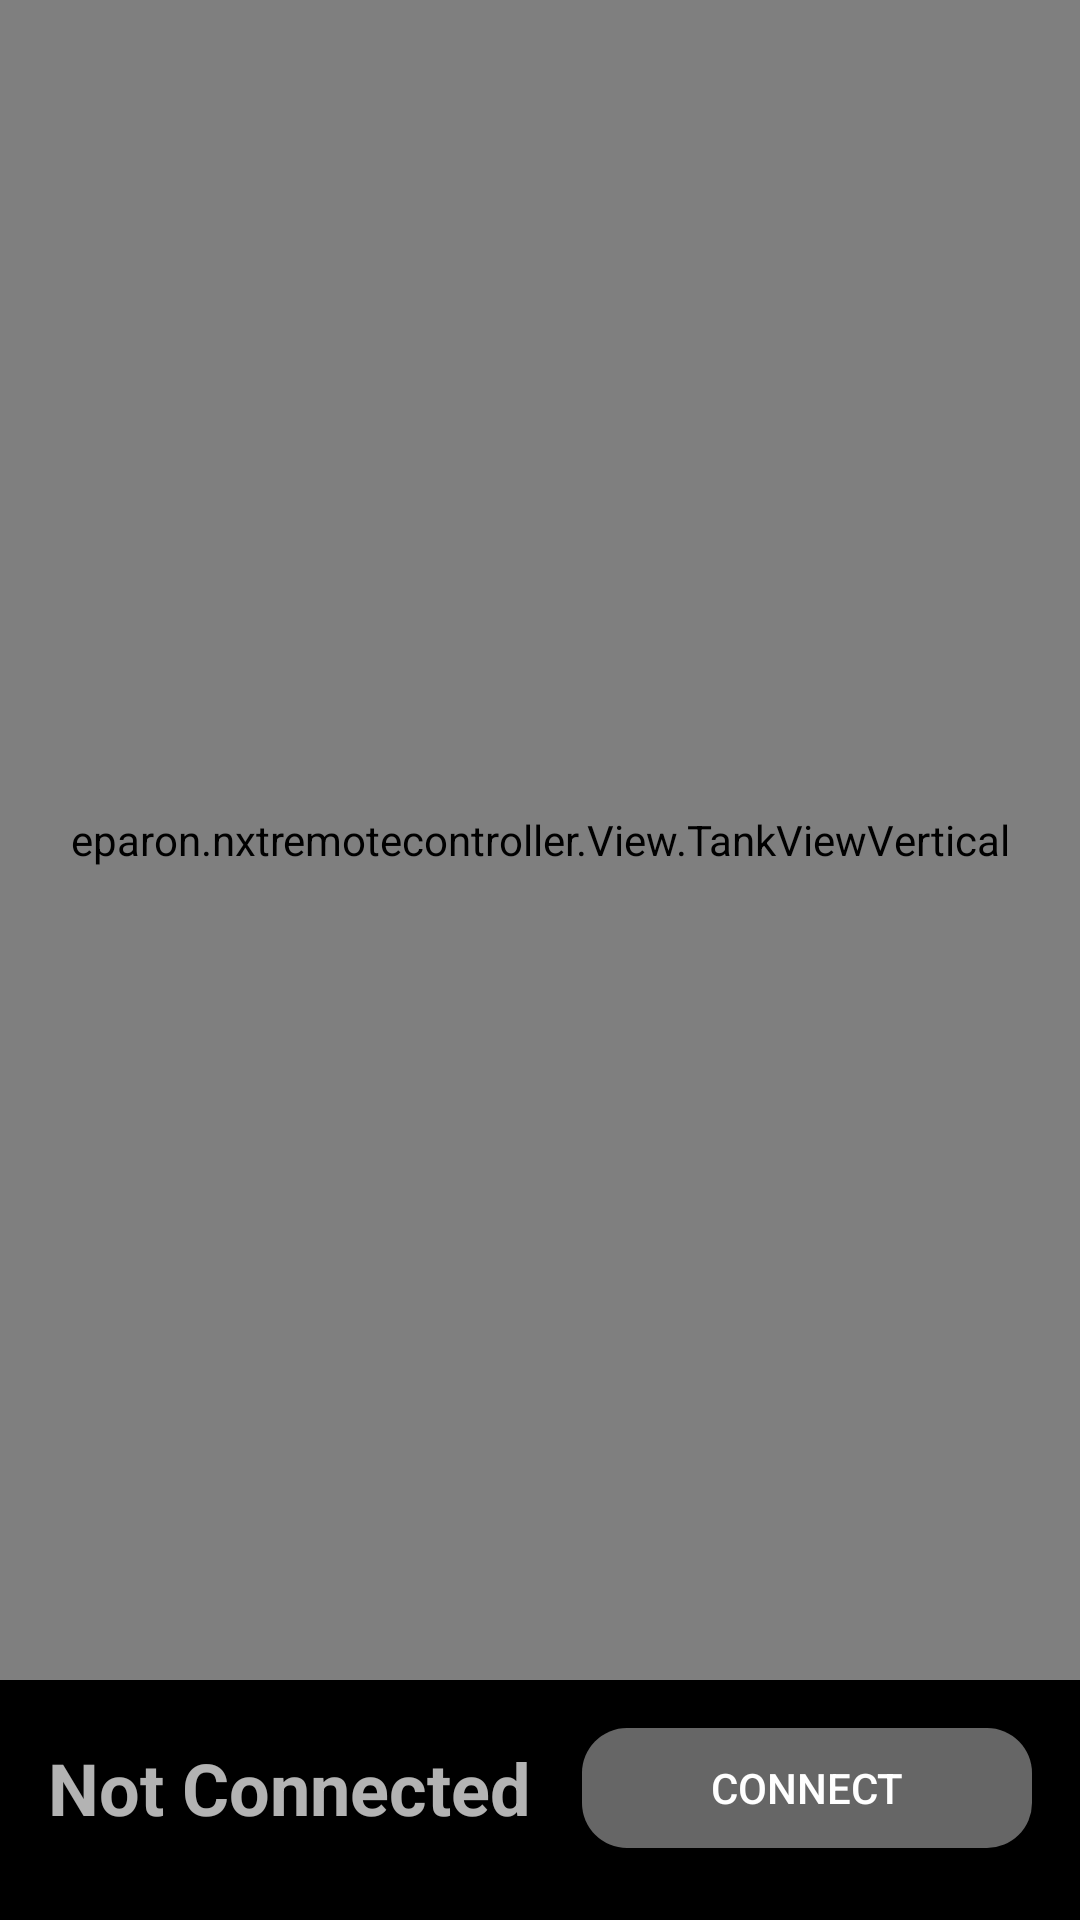

Android layout source for this screen:
<!-- AndroidManifest.xml: application theme AppTheme -->
<!-- res/layout/activity_main_tank.xml -->
<?xml version="1.0" encoding="utf-8"?>
<LinearLayout xmlns:android="http://schemas.android.com/apk/res/android"
    xmlns:tools="http://schemas.android.com/tools"
    android:layout_width="match_parent"
    android:layout_height="match_parent"
    android:background="#000"
    android:orientation="vertical"
    tools:ignore="RtlHardcoded,RtlSymmetry">

    <eparon.nxtremotecontroller.View.TankViewVertical
        android:id="@+id/tank"
        android:layout_width="match_parent"
        android:layout_height="0dp"
        android:layout_gravity="top"
        android:layout_weight="1"
        android:background="#000" />

    <androidx.coordinatorlayout.widget.CoordinatorLayout
        android:layout_width="match_parent"
        android:layout_height="wrap_content"
        android:layout_gravity="bottom"
        android:orientation="horizontal"
        android:paddingLeft="16dp"
        android:paddingTop="16dp"
        android:paddingRight="16dp"
        android:paddingBottom="24dp">

        <TextView
            android:id="@+id/state_text"
            android:layout_width="wrap_content"
            android:layout_height="wrap_content"
            android:layout_gravity="center_vertical|left"
            android:text="@string/conn_state_not_connected"
            android:textSize="24sp"
            android:textStyle="bold" />

        <Button
            android:id="@+id/connection_button"
            android:layout_width="150dp"
            android:layout_height="40dp"
            android:layout_gravity="center_vertical|right"
            android:background="@drawable/button_connect"
            android:text="@string/conn_btn_connect"
            android:textSize="14sp" />

    </androidx.coordinatorlayout.widget.CoordinatorLayout>

</LinearLayout>
<!-- resources referenced by this layout -->
<resources>
  <!-- drawable button_connect (drawable) -->
  <?xml version="1.0" encoding="utf-8"?>
  <selector xmlns:android="http://schemas.android.com/apk/res/android">
  
      <item android:state_pressed="true">
          <shape android:shape="rectangle">
              <corners android:radius="15dp" />
              <solid android:color="#8F8F8F" />
          </shape>
      </item>
  
      <item android:state_focused="true">
          <shape android:shape="rectangle">
              <corners android:radius="15dp" />
              <solid android:color="#666666" />
          </shape>
      </item>
  
      <item>
          <shape android:shape="rectangle">
              <corners android:radius="15dp" />
              <solid android:color="#666666" />
          </shape>
      </item>
  
  </selector>
  <string name="conn_btn_connect">Connect</string>
  <string name="conn_state_not_connected">Not Connected</string>
  <style name="AppTheme" parent="Theme.AppCompat">
          <item name="colorPrimary">@color/colorPrimary</item>
          <item name="colorPrimaryDark">@color/colorPrimaryDark</item>
          <item name="colorAccent">@color/colorAccent</item>
      </style>
  <color name="colorPrimary">#27005F</color>
  <color name="colorPrimaryDark">#27005F</color>
  <color name="colorAccent">#FF5C29</color>
</resources>
